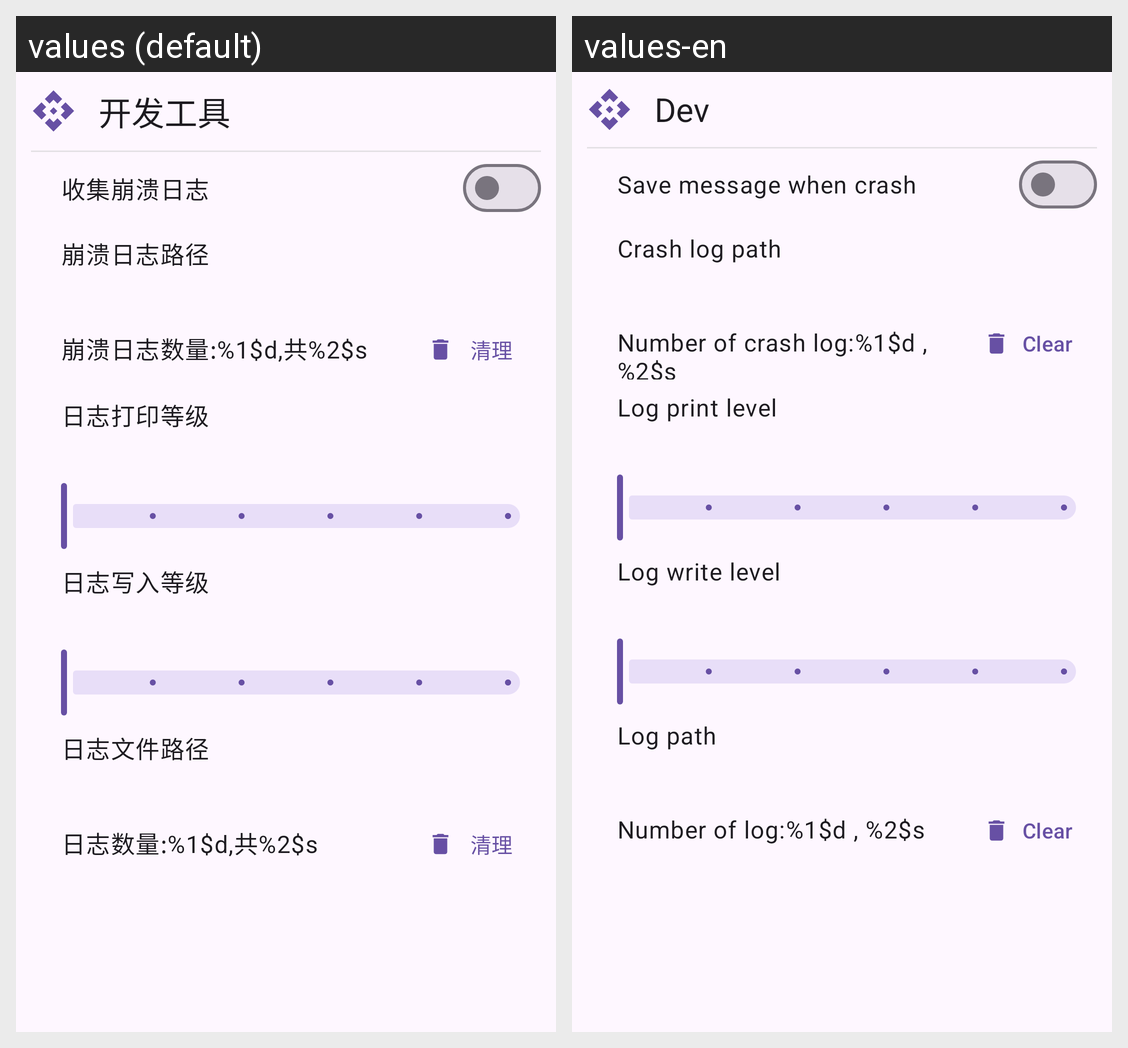

Here is an Android app screen in its default locale and in the app's own translations. Write out the translated-string differences for the strings that appear on this screen.
Android screen res/layout/fragment_dev.xml rendered under 2 locales, left to right: values (default), values-en. Device: Nexus 5 (rendered at 1080×1920; each locale shown at half size, 540×960, under a caption strip naming it); theme Theme.AbsolverDatabase.
Strings drawn on this screen, with the default value and each locale's value (text and hints the layout hard-codes, and strings that could not be matched under every locale, appear in the picture but are not listed):

develop_util
  values: 开发工具
  values-en: Dev

save_file_when_crash
  values: 收集崩溃日志
  values-en: Save message when crash

crash_file_path
  values: 崩溃日志路径
  values-en: Crash log path

crash_files_msg
  values: 崩溃日志数量:%1$d,共%2$s
  values-en: Number of crash log:%1$d , %2$s

clear_files
  values: 清理
  values-en: Clear

log_level_print
  values: 日志打印等级
  values-en: Log print level

log_level_write
  values: 日志写入等级
  values-en: Log write level

log_file_path
  values: 日志文件路径
  values-en: Log path

log_files_msg
  values: 日志数量:%1$d,共%2$s
  values-en: Number of log:%1$d , %2$s
